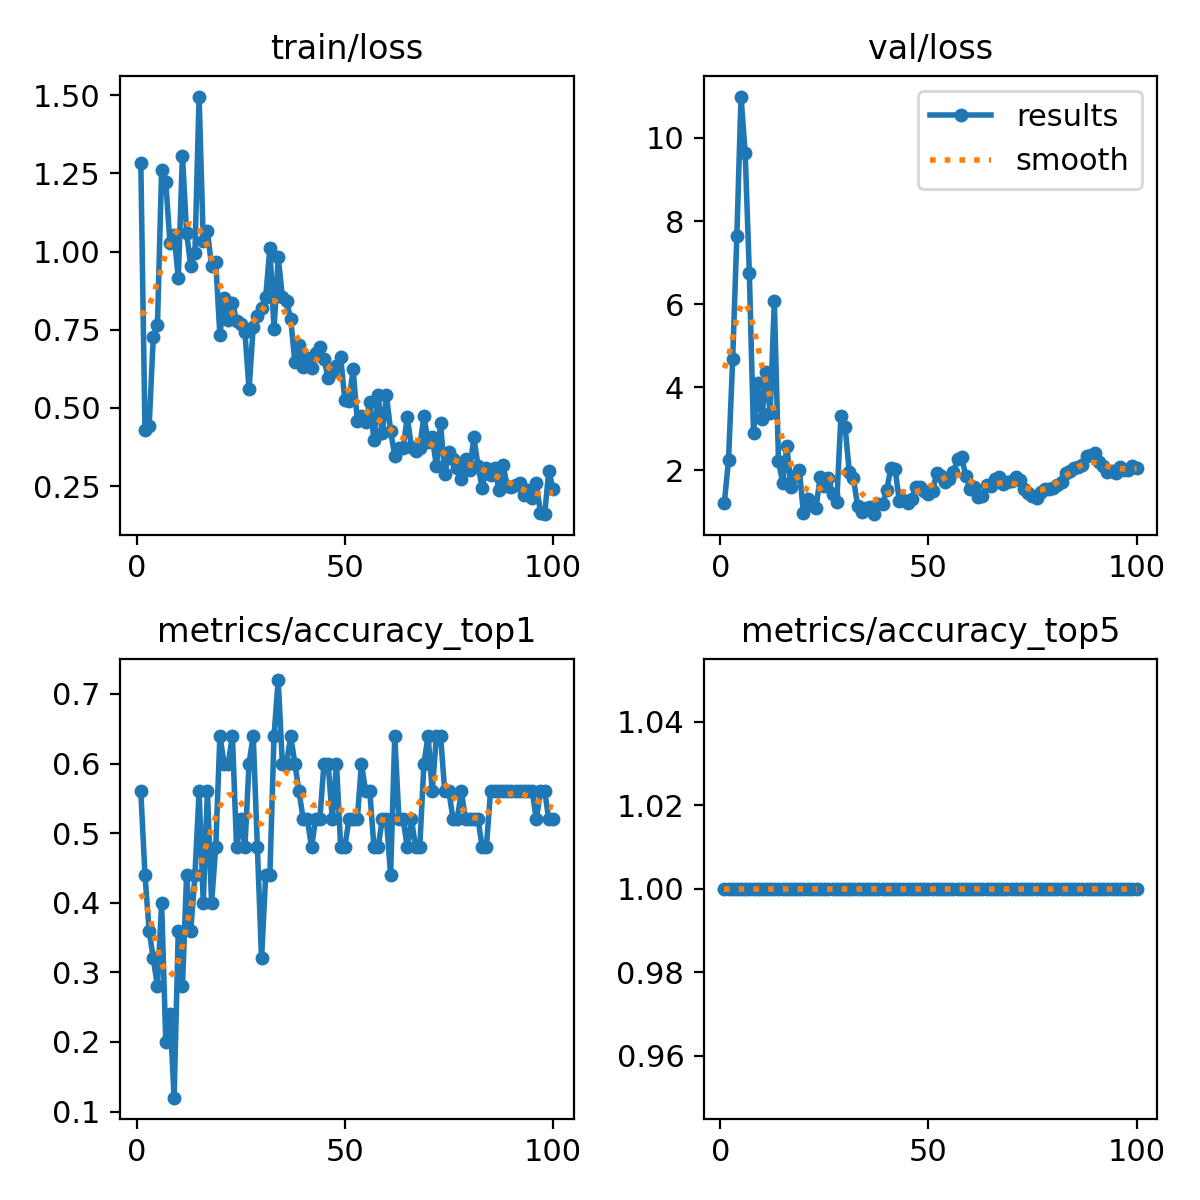

The file beside this chart, header and first rows:
epoch, time, train/loss, metrics/accuracy_top1, metrics/accuracy_top5, val/loss, lr/pg0, lr/pg1, lr/pg2
1, 5.681, 1.284, 0.56, 1, 1.229, 0.0892, 0.0012, 0.0012
2, 9.78, 0.4297, 0.44, 1, 2.254, 0.07748, 0.002475, 0.002475
3, 13.76, 0.4407, 0.36, 1, 4.686, 0.06572, 0.003725, 0.003725
4, 17.77, 0.728, 0.32, 1, 7.649, 0.05395, 0.004949, 0.004949
5, 21.66, 0.765, 0.28, 1, 11, 0.04215, 0.006147, 0.006147
6, 25.63, 1.262, 0.4, 1, 9.636, 0.03032, 0.007319, 0.007319
7, 29.77, 1.221, 0.2, 1, 6.747, 0.01847, 0.008465, 0.008465
8, 33.78, 1.029, 0.24, 1, 2.908, 0.009307, 0.009307, 0.009307
9, 37.71, 1.054, 0.12, 1, 4.111, 0.009208, 0.009208, 0.009208
10, 41.65, 0.915, 0.36, 1, 3.239, 0.009109, 0.009109, 0.009109
11, 45.5, 1.307, 0.28, 1, 4.37, 0.00901, 0.00901, 0.00901
12, 49.47, 1.06, 0.44, 1, 3.377, 0.008911, 0.008911, 0.008911
13, 53.34, 0.9525, 0.36, 1, 6.077, 0.008812, 0.008812, 0.008812
14, 57.25, 0.9967, 0.44, 1, 2.232, 0.008713, 0.008713, 0.008713
15, 61.31, 1.496, 0.56, 1, 1.707, 0.008614, 0.008614, 0.008614
16, 65.22, 1.033, 0.4, 1, 2.589, 0.008515, 0.008515, 0.008515
17, 69.3, 1.065, 0.56, 1, 1.599, 0.008416, 0.008416, 0.008416
18, 73.17, 0.9542, 0.4, 1, 1.86, 0.008317, 0.008317, 0.008317
19, 77.14, 0.9653, 0.48, 1, 2.018, 0.008218, 0.008218, 0.008218
20, 81.12, 0.7332, 0.64, 1, 0.97, 0.008119, 0.008119, 0.008119
21, 85, 0.8513, 0.6, 1, 1.308, 0.00802, 0.00802, 0.00802
22, 88.86, 0.7818, 0.6, 1, 1.165, 0.007921, 0.007921, 0.007921
23, 92.73, 0.8365, 0.64, 1, 1.089, 0.007822, 0.007822, 0.007822
24, 96.62, 0.7792, 0.48, 1, 1.839, 0.007723, 0.007723, 0.007723
25, 100.5, 0.769, 0.52, 1, 1.634, 0.007624, 0.007624, 0.007624
26, 104.3, 0.7435, 0.48, 1, 1.816, 0.007525, 0.007525, 0.007525
27, 108.1, 0.5596, 0.6, 1, 1.427, 0.007426, 0.007426, 0.007426
28, 112, 0.7599, 0.64, 1, 1.248, 0.007327, 0.007327, 0.007327
29, 115.9, 0.7949, 0.48, 1, 3.318, 0.007228, 0.007228, 0.007228
30, 119.7, 0.8185, 0.32, 1, 3.045, 0.007129, 0.007129, 0.007129
31, 123.7, 0.8549, 0.44, 1, 1.972, 0.00703, 0.00703, 0.00703
32, 127.7, 1.012, 0.44, 1, 1.807, 0.006931, 0.006931, 0.006931
33, 131.6, 0.7513, 0.64, 1, 1.145, 0.006832, 0.006832, 0.006832
34, 135.4, 0.9816, 0.72, 1, 1.006, 0.006733, 0.006733, 0.006733
35, 139.3, 0.8559, 0.6, 1, 1.097, 0.006634, 0.006634, 0.006634
36, 143.2, 0.841, 0.6, 1, 1.117, 0.006535, 0.006535, 0.006535
37, 147.1, 0.7856, 0.64, 1, 0.9485, 0.006436, 0.006436, 0.006436
38, 150.9, 0.646, 0.6, 1, 1.2, 0.006337, 0.006337, 0.006337
39, 154.8, 0.7023, 0.56, 1, 1.194, 0.006238, 0.006238, 0.006238
40, 158.7, 0.6321, 0.52, 1, 1.531, 0.006139, 0.006139, 0.006139
41, 162.6, 0.6591, 0.52, 1, 2.056, 0.00604, 0.00604, 0.00604
42, 166.4, 0.6286, 0.48, 1, 2.046, 0.005941, 0.005941, 0.005941
43, 170.3, 0.6741, 0.52, 1, 1.275, 0.005842, 0.005842, 0.005842
44, 174.2, 0.6948, 0.52, 1, 1.296, 0.005743, 0.005743, 0.005743
45, 178.1, 0.657, 0.6, 1, 1.215, 0.005644, 0.005644, 0.005644
46, 181.9, 0.5951, 0.6, 1, 1.323, 0.005545, 0.005545, 0.005545
47, 185.8, 0.6163, 0.52, 1, 1.605, 0.005446, 0.005446, 0.005446
48, 189.7, 0.6344, 0.6, 1, 1.596, 0.005347, 0.005347, 0.005347
49, 193.7, 0.6637, 0.48, 1, 1.496, 0.005248, 0.005248, 0.005248
50, 197.5, 0.5241, 0.48, 1, 1.437, 0.005149, 0.005149, 0.005149
51, 201.3, 0.5219, 0.52, 1, 1.503, 0.00505, 0.00505, 0.00505
52, 205.2, 0.6248, 0.52, 1, 1.939, 0.004951, 0.004951, 0.004951
53, 209, 0.4588, 0.52, 1, 1.86, 0.004852, 0.004852, 0.004852
54, 212.9, 0.4726, 0.6, 1, 1.722, 0.004753, 0.004753, 0.004753
55, 216.7, 0.4564, 0.56, 1, 1.794, 0.004654, 0.004654, 0.004654
56, 220.6, 0.5184, 0.56, 1, 1.96, 0.004555, 0.004555, 0.004555
57, 224.4, 0.396, 0.48, 1, 2.264, 0.004456, 0.004456, 0.004456
58, 228.2, 0.5413, 0.48, 1, 2.316, 0.004357, 0.004357, 0.004357
59, 232.1, 0.4182, 0.52, 1, 1.867, 0.004258, 0.004258, 0.004258
60, 236, 0.5403, 0.52, 1, 1.542, 0.004159, 0.004159, 0.004159
... 40 more rows
